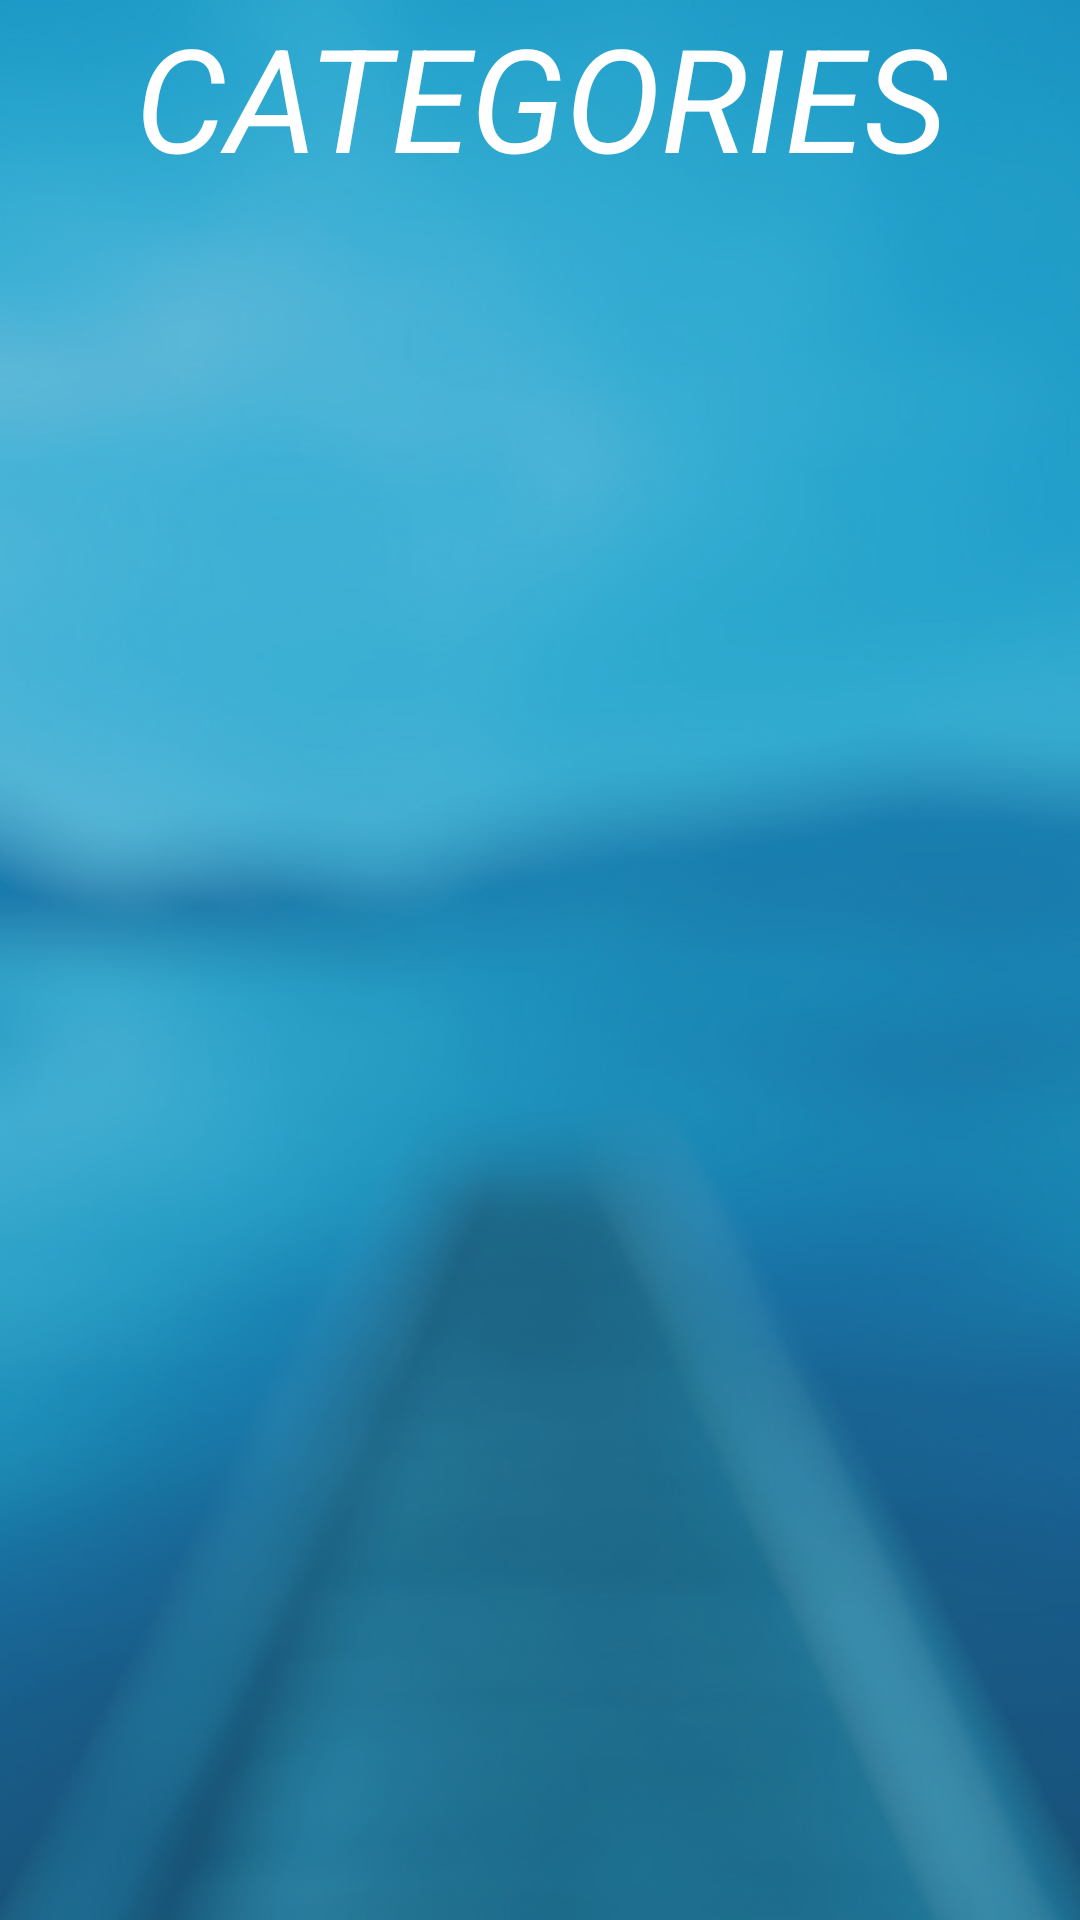

Write the Android layout XML for this screen, with the resource values it uses.
<!-- AndroidManifest.xml: application theme AppTheme -->
<!-- res/layout/activity_b__categories.xml -->
<?xml version="1.0" encoding="utf-8"?>
<RelativeLayout xmlns:android="http://schemas.android.com/apk/res/android"
    xmlns:tools="http://schemas.android.com/tools"
    android:id="@+id/activity_b__categories"
    android:layout_width="match_parent"
    android:layout_height="match_parent"
    tools:context="com.example.aditya.needyfe.B_Categories">

    <ImageView
        android:layout_width="match_parent"
        android:layout_height="match_parent"
        android:src="@drawable/screen_bg"
        android:scaleType="centerCrop"/>
<LinearLayout
    android:layout_width="match_parent"
    android:layout_height="match_parent"
    android:background="@color/transparency"
    android:orientation="vertical">
    <TextView
        style="@style/Titles"
        android:text="@string/categoriesString"
        android:id="@+id/categoriesTV" />
    <ListView
        android:layout_width="match_parent"
        android:layout_height="wrap_content"
        android:elevation="10dp"
        android:id="@+id/categoriesListView"
        android:layout_marginTop="12dp"
        android:layout_marginBottom="12dp"></ListView>
</LinearLayout>

</RelativeLayout>
<!-- resources referenced by this layout -->
<resources>
  <color name="transparency">#8b2c8fc9</color>
  <!-- drawable screen_bg: jpg bitmap (drawable, 56477 bytes) -->
  <string name="categoriesString">Categories</string>
  <style name="Titles">
          <item name="android:textStyle">italic</item>
          <item name="android:layout_width">match_parent</item>
          <item name="android:layout_height">wrap_content</item>
          <item name="android:gravity">center</item>
          <item name="android:textColor">@color/whiteColor</item>
          <item name="android:textSize">48sp</item>
          <item name="android:textAllCaps">true</item>
          <item name="android:layout_centerInParent">true</item>
          <item name="android:layout_alignParentTop">true</item>
      </style>
  <style name="AppTheme" parent="Theme.AppCompat.Light.DarkActionBar">
          
          <item name="colorPrimary">@color/colorPrimary</item>
          <item name="colorPrimaryDark">@color/colorPrimaryDark</item>
          <item name="colorAccent">@color/colorAccent</item>
      </style>
  <color name="whiteColor">#ffffff</color>
  <color name="colorPrimary">#2C8FC9</color>
  <color name="colorPrimaryDark">@color/colorPrimary</color>
  <color name="colorAccent">#FF4081</color>
</resources>
